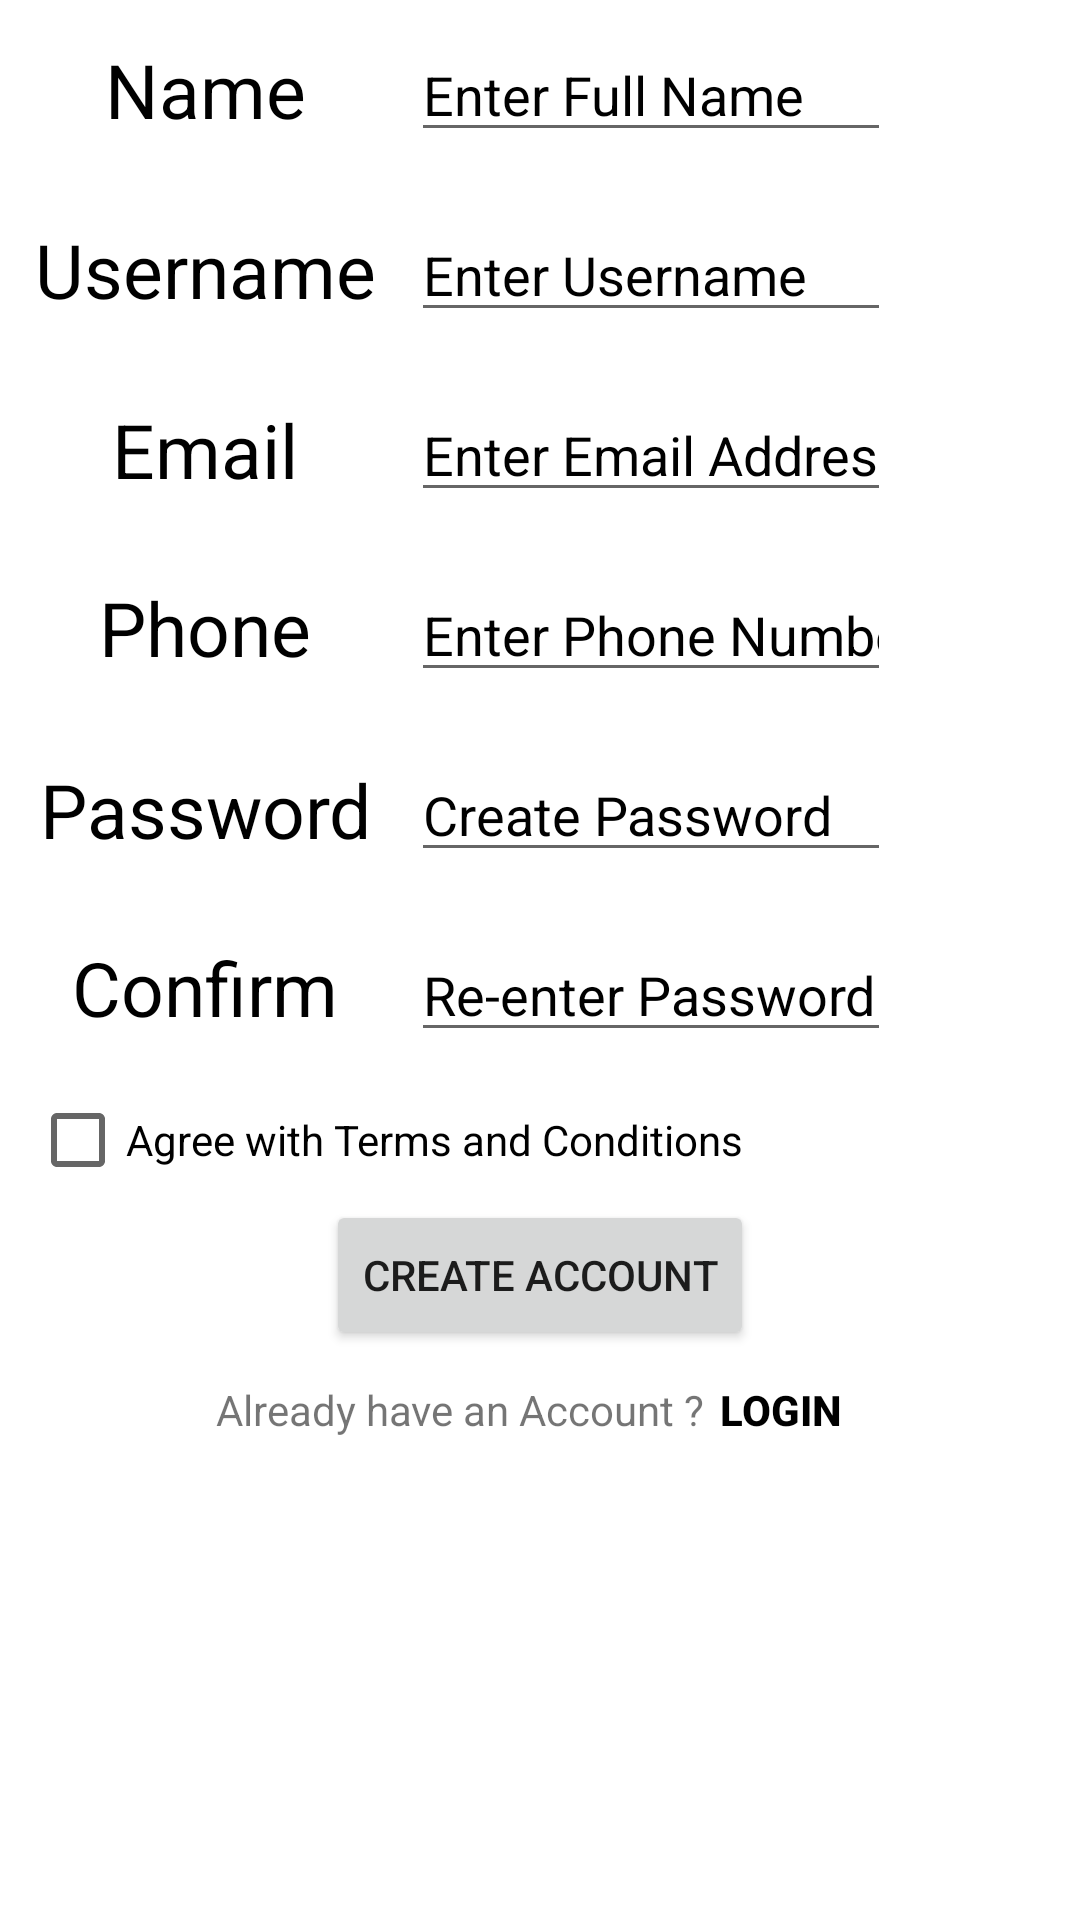

Layout XML and referenced resources for this Android screen:
<!-- AndroidManifest.xml: application theme Theme.NiramayHealthcare -->
<!-- res/layout/fragment_user_signup.xml -->
<?xml version="1.0" encoding="utf-8"?>

<ScrollView xmlns:tools="http://schemas.android.com/tools"
    android:layout_width="match_parent"
    android:layout_height="match_parent"
    xmlns:android="http://schemas.android.com/apk/res/android" >
<LinearLayout
    android:layout_width="match_parent"
    android:layout_height="wrap_content"
    android:orientation="vertical"
    tools:context=".ui.userSignup.userSignup"
    android:background="@color/white">

    
    <LinearLayout
        android:layout_width="match_parent"
        android:layout_height="wrap_content"
        android:orientation="vertical">


        <LinearLayout
            android:layout_width="match_parent"
            android:layout_height="60dp"
            android:layout_gravity="center"
            android:orientation="horizontal">

            <TextView
                android:layout_width="137dp"
                android:layout_height="35dp"
                android:layout_gravity="center"
                android:fontFamily="Arial"
                android:gravity="center"
                android:text="Name"
                android:textColor="@color/black"
                android:textSize="25dp" />

            <EditText
                android:id="@+id/name_edittext"
                android:layout_width="160dp"
                android:layout_height="wrap_content"
                android:layout_gravity="center"
                android:hint="Enter Full Name"
                android:inputType="text"
                android:maxLines="1"
                android:textColorHint="@color/black" />
        </LinearLayout>

        <LinearLayout
            android:layout_width="match_parent"
            android:layout_height="60dp"
            android:layout_gravity="center"
            android:orientation="horizontal">

            <TextView
                android:layout_width="137dp"
                android:layout_height="35dp"
                android:layout_gravity="center"
                android:fontFamily="Arial"
                android:gravity="center"
                android:text="Username"
                android:textColor="@color/black"
                android:textSize="25dp" />

            <EditText
                android:id="@+id/username_edittext"
                android:layout_width="160dp"
                android:layout_height="wrap_content"
                android:layout_gravity="center"
                android:hint="Enter Username"
                android:inputType="text"
                android:maxLines="1"
                android:textColorHint="@color/black" />
        </LinearLayout>

        <LinearLayout
            android:layout_width="match_parent"
            android:layout_height="60dp"
            android:layout_gravity="center"
            android:orientation="horizontal">

            <TextView
                android:layout_width="137dp"
                android:layout_height="35dp"
                android:layout_gravity="center"
                android:fontFamily="Arial"
                android:gravity="center"
                android:text="Email"
                android:textColor="@color/black"
                android:textSize="25dp" />

            <EditText
                android:id="@+id/email_edittext"
                android:layout_width="160dp"
                android:layout_height="wrap_content"
                android:layout_gravity="center"
                android:hint="Enter Email Address"
                android:inputType="textEmailAddress"
                android:maxLines="1"
                android:textColorHint="@color/black" />
        </LinearLayout>

        <LinearLayout
            android:layout_width="match_parent"
            android:layout_height="60dp"
            android:layout_gravity="center"
            android:orientation="horizontal">

            <TextView
                android:layout_width="137dp"
                android:layout_height="35dp"
                android:layout_gravity="center"
                android:fontFamily="Arial"
                android:gravity="center"
                android:text="Phone Number"
                android:textColor="@color/black"
                android:textSize="25dp" />

            <EditText
                android:id="@+id/phone_edittext"
                android:layout_width="160dp"
                android:layout_height="wrap_content"
                android:layout_gravity="center"
                android:hint="Enter Phone Number"
                android:inputType="number"
                android:maxLines="1"
                android:textColorHint="@color/black" />
        </LinearLayout>

        <LinearLayout
            android:layout_width="match_parent"
            android:layout_height="60dp"
            android:layout_gravity="center"
            android:orientation="horizontal">

            <TextView
                android:layout_width="137dp"
                android:layout_height="35dp"
                android:layout_gravity="center"
                android:fontFamily="Arial"
                android:gravity="center"
                android:text="Password"
                android:textColor="@color/black"
                android:textSize="25dp" />

            <EditText
                android:id="@+id/password_edittext"
                android:layout_width="160dp"
                android:layout_height="wrap_content"
                android:layout_gravity="center"
                android:hint="Create Password"
                android:inputType="textPassword"
                android:maxLines="1"
                android:textColorHint="@color/black" />
        </LinearLayout>

        <LinearLayout
            android:layout_width="match_parent"
            android:layout_height="60dp"
            android:layout_gravity="center"
            android:orientation="horizontal">

            <TextView
                android:layout_width="137dp"
                android:layout_height="35dp"
                android:layout_gravity="center"
                android:fontFamily="Arial"
                android:gravity="center"
                android:text="Confirm Password"
                android:textColor="@color/black"
                android:textSize="25dp" />

            <EditText
                android:id="@+id/confirm_password_edittext"
                android:layout_width="160dp"
                android:layout_height="wrap_content"
                android:layout_gravity="center"
                android:hint="Re-enter Password"
                android:inputType="textPassword"
                android:maxLines="1"
                android:textColorHint="@color/black" />
        </LinearLayout>

    </LinearLayout>

    <LinearLayout
        android:layout_width="match_parent"
        android:layout_height="40dp"
        android:paddingHorizontal="10dp">

        <CheckBox
            android:id="@+id/agree_condition_checkbox"
            android:layout_width="match_parent"
            android:layout_height="wrap_content"
            android:text="Agree with Terms and Conditions" />
    </LinearLayout>
    <LinearLayout
        android:layout_width="match_parent"
        android:layout_height="50dp"
        android:gravity="center">
    <Button
        android:id="@+id/create_user_acc_btn"
        android:layout_width="wrap_content"
        android:layout_height="50dp"
        android:layout_gravity="center"
        android:layout_margin="20dp"
        android:text="Create Account" />
    </LinearLayout>

    <LinearLayout
        android:layout_width="match_parent"
        android:layout_height="40dp"
        android:orientation="horizontal"
        android:gravity="center"
        android:paddingLeft="40dp">

        <TextView
            android:layout_width="wrap_content"
            android:layout_height="50dp"
            android:gravity="center"
            android:text="Already have an Account ?" />

        <Button
            android:id="@+id/usersignup_activity_login_btn"
            android:layout_width="wrap_content"
            android:layout_height="50dp"
            android:layout_marginLeft="5dp"
            android:text="Login"
            android:textColor="@color/black"
            android:textAlignment="textStart"
            android:background="@drawable/button_bg_transparent"
            android:textStyle="bold"/>
    </LinearLayout>

</LinearLayout>
</ScrollView>
<!-- resources referenced by this layout -->
<resources>
  <color name="black">#FF000000</color>
  <color name="white">#FFFFFFFF</color>
  <!-- drawable button_bg_transparent (drawable) -->
  <?xml version="1.0" encoding="utf-8"?>
  
  <selector xmlns:android="http://schemas.android.com/apk/res/android">
      <item>
          <shape android:shape="rectangle">
              
              <solid android:color="#00ffffff"/>
              
              <stroke android:color="#00ffffff"/>
  
          </shape>
      </item>
  </selector>
  <style name="Theme.NiramayHealthcare" parent="Theme.MaterialComponents.DayNight.DarkActionBar">
          
          <item name="colorPrimary">@color/purple_500</item>
          <item name="colorPrimaryVariant">@color/purple_700</item>
          <item name="colorOnPrimary">@color/white</item>
          
          <item name="colorSecondary">@color/teal_200</item>
          <item name="colorSecondaryVariant">@color/teal_700</item>
          <item name="colorOnSecondary">@color/black</item>
          
          <item name="android:statusBarColor" tools:targetApi="l">?attr/colorPrimaryVariant</item>
          
      </style>
  <color name="purple_500">#FF6200EE</color>
  <color name="purple_700">#FF3700B3</color>
  <color name="teal_200">#0091EA</color>
  <color name="teal_700">#FF018786</color>
</resources>
